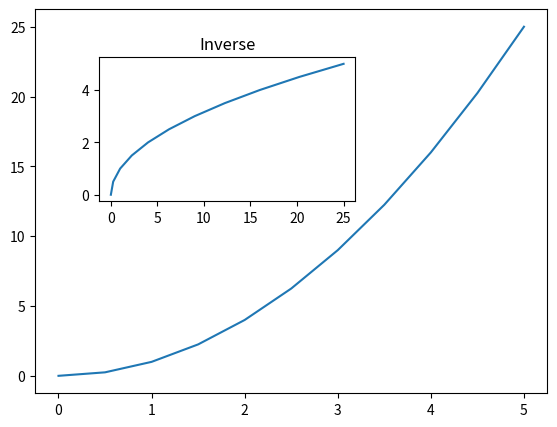

Write Python code to recreate this figure.
import matplotlib.pyplot as plt
import numpy as np
# plt.show() after examples

# create 2 arrays
x = np.linspace(0, 5, 11)
y = x ** 2

# FUNCTIONAL method

# must do show on separate line
# plt.plot(x, y)
# plt.xlabel("X")
# plt.ylabel("Y")
# plt.title("Simple Example")
#
# plt.subplot(1, 2, 1)
# plt.plot(x, y, "r")
#
# plt.subplot(1, 2, 2)
# plt.plot(y, x, "b")
# plt.show()

# OOP

# fig = plt.figure()
# axes = fig.add_axes([0.1, 0.1, 0.8, 0.8])
# axes.plot(x, y)
# axes.set_xlabel("X")
# axes.set_ylabel("Y")
# axes.set_title("Title")
# plt.show()

fig = plt.figure()
axes1 = fig.add_axes([0.1, 0.1, 0.8, 0.8])
axes2 = fig.add_axes([0.2, 0.5, 0.4, 0.3])
axes1.plot(x, y)
axes2.plot(y, x)
axes2.set_title("Inverse")
plt.show()
